Photos from the image-classification dataset "split" in the GitHub repository LiaoKyle/BSR-UNet. Its 2 classes are: clean, dirty.

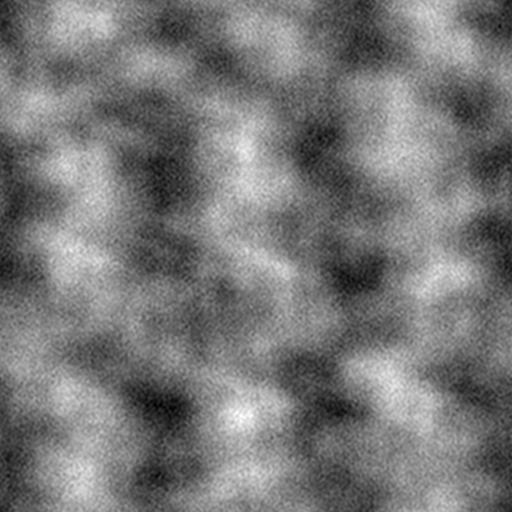
Label: dirty

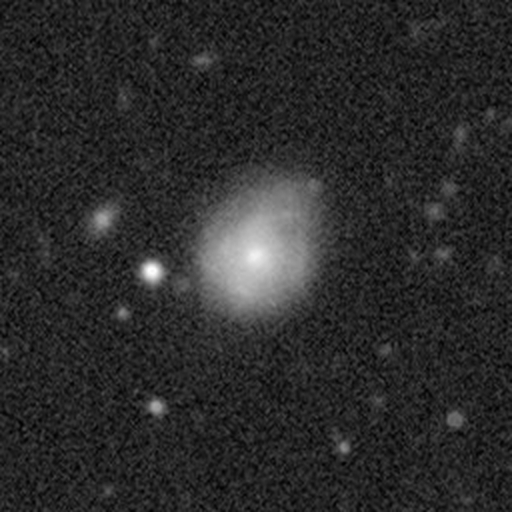
Label: clean

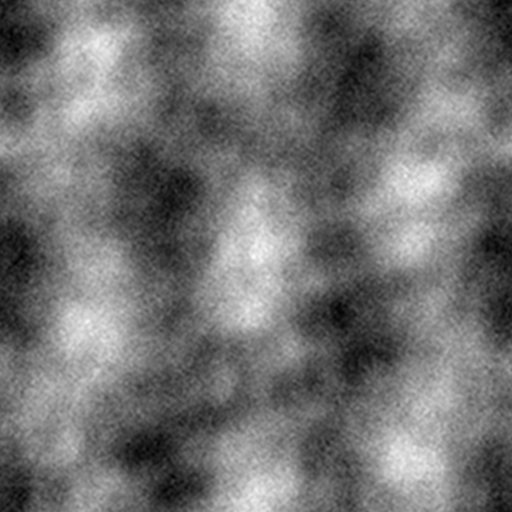
Label: dirty

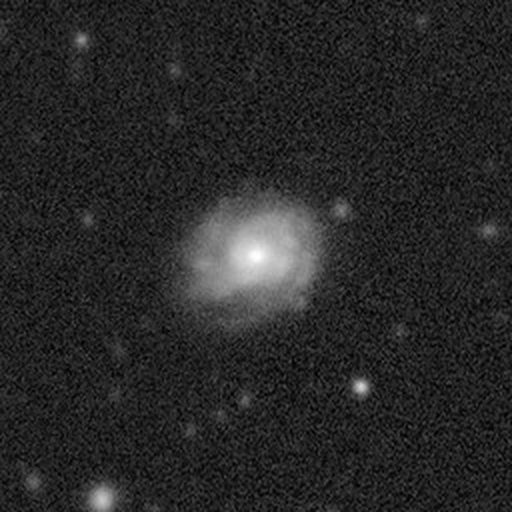
Label: clean

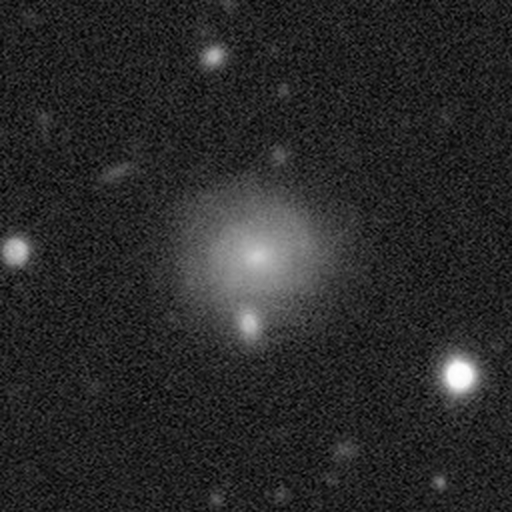
Label: clean

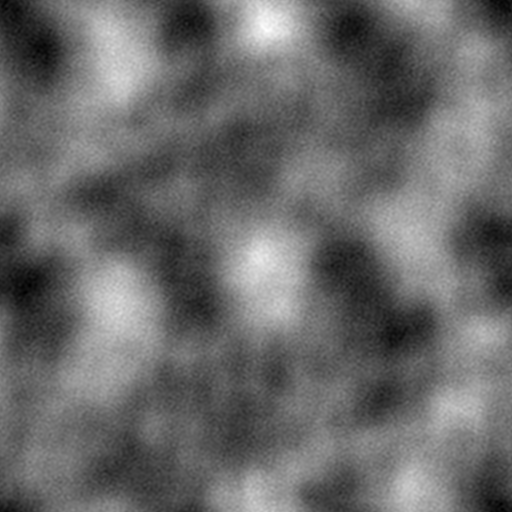
Label: dirty
